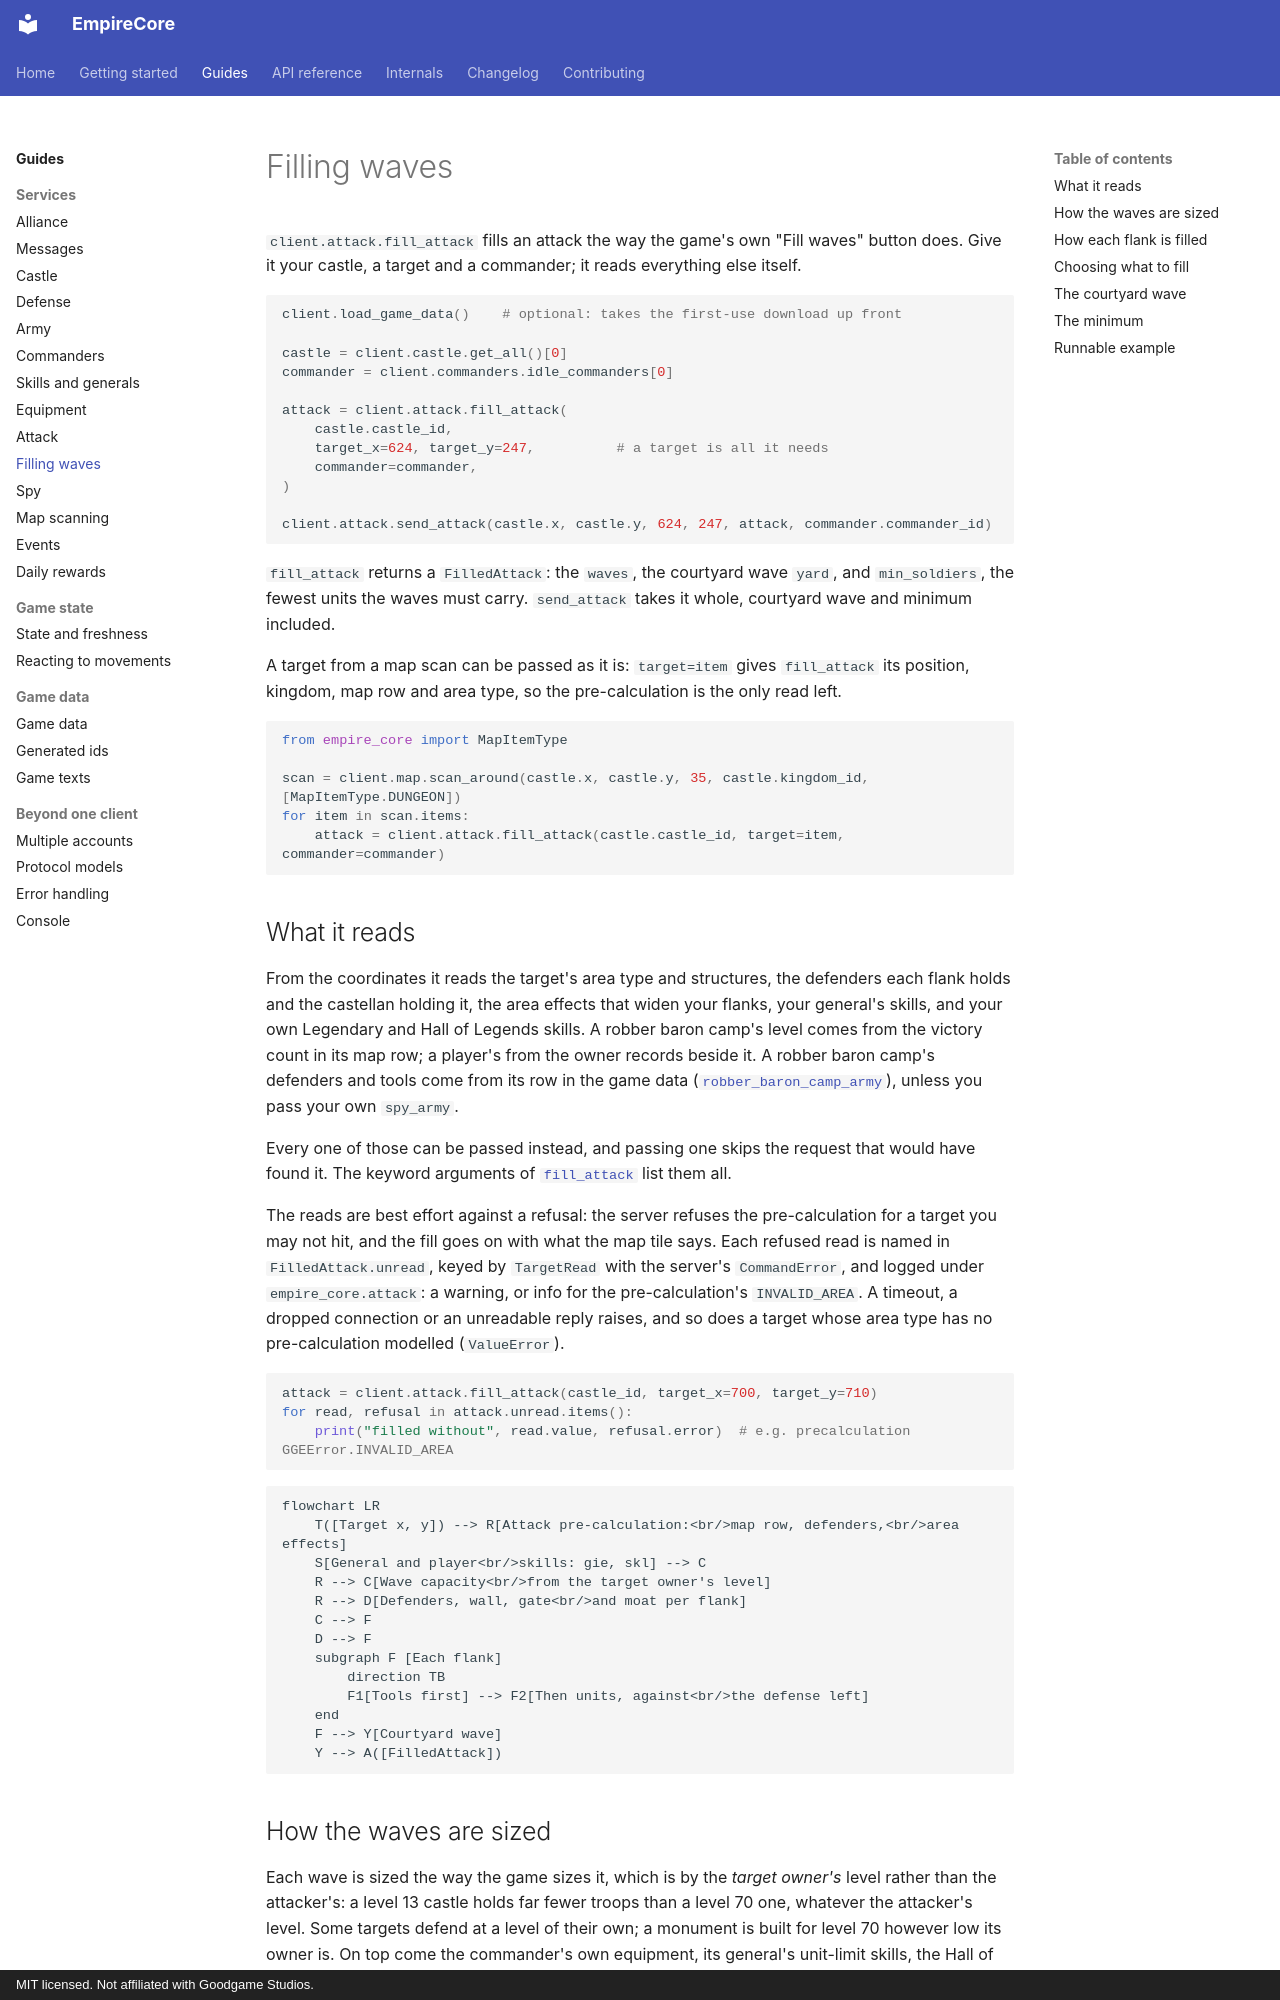

repository: eschnitzler/EmpireCore · page: guides/filling-waves/index.html · generator: mkdocs · copyright: MIT licensed. Not affiliated with Goodgame Studios.

---
description: Fill an attack's waves from a target's coordinates, the way the game's own button does.
---

# Filling waves

`client.attack.fill_attack` fills an attack the way the game's own "Fill
waves" button does. Give it your castle, a target and a commander; it reads
everything else itself.

```python
client.load_game_data()    # optional: takes the first-use download up front

castle = client.castle.get_all()[0]
commander = client.commanders.idle_commanders[0]

attack = client.attack.fill_attack(
    castle.castle_id,
    target_x=624, target_y=247,          # a target is all it needs
    commander=commander,
)

client.attack.send_attack(castle.x, castle.y, 624, 247, attack, commander.commander_id)
```

`fill_attack` returns a `FilledAttack`: the `waves`, the courtyard wave
`yard`, and `min_soldiers`, the fewest units the waves must carry.
`send_attack` takes it whole, courtyard wave and minimum included.

A target from a map scan can be passed as it is: `target=item` gives
`fill_attack` its position, kingdom, map row and area type, so the
pre-calculation is the only read left.

```python
from empire_core import MapItemType

scan = client.map.scan_around(castle.x, castle.y, 35, castle.kingdom_id, [MapItemType.DUNGEON])
for item in scan.items:
    attack = client.attack.fill_attack(castle.castle_id, target=item, commander=commander)
```

## What it reads

From the coordinates it reads the target's area type and structures, the
defenders each flank holds and the castellan holding it, the area effects that
widen your flanks, your general's skills, and your own Legendary and Hall of
Legends skills. A robber baron camp's level comes from the victory count in its map row; a
player's from the owner records beside it. A robber baron camp's defenders
and tools come from its row in the game data
([`robber_baron_camp_army`](../reference/attack.md#empire_core.attack.service.AttackService.robber_baron_camp_army)),
unless you pass your own `spy_army`.

Every one of those can be passed instead, and passing one skips the request
that would have found it. The keyword arguments of
[`fill_attack`](../reference/attack.md#empire_core.attack.service.AttackService.fill_attack)
list them all.

The reads are best effort against a refusal: the server refuses the
pre-calculation for a target you may not hit, and the fill goes on with what
the map tile says. Each refused read is named in `FilledAttack.unread`, keyed
by `TargetRead` with the server's `CommandError`, and logged under
`empire_core.attack`: a warning, or info for the pre-calculation's
`INVALID_AREA`. A timeout, a dropped connection or an unreadable reply raises,
and so does a target whose area type has no pre-calculation modelled
(`ValueError`).

```python
attack = client.attack.fill_attack(castle_id, target_x=700, target_y=710)
for read, refusal in attack.unread.items():
    print("filled without", read.value, refusal.error)  # e.g. precalculation GGEError.INVALID_AREA
```

```mermaid
flowchart LR
    T([Target x, y]) --> R[Attack pre-calculation:<br/>map row, defenders,<br/>area effects]
    S[General and player<br/>skills: gie, skl] --> C
    R --> C[Wave capacity<br/>from the target owner's level]
    R --> D[Defenders, wall, gate<br/>and moat per flank]
    C --> F
    D --> F
    subgraph F [Each flank]
        direction TB
        F1[Tools first] --> F2[Then units, against<br/>the defense left]
    end
    F --> Y[Courtyard wave]
    Y --> A([FilledAttack])
```
